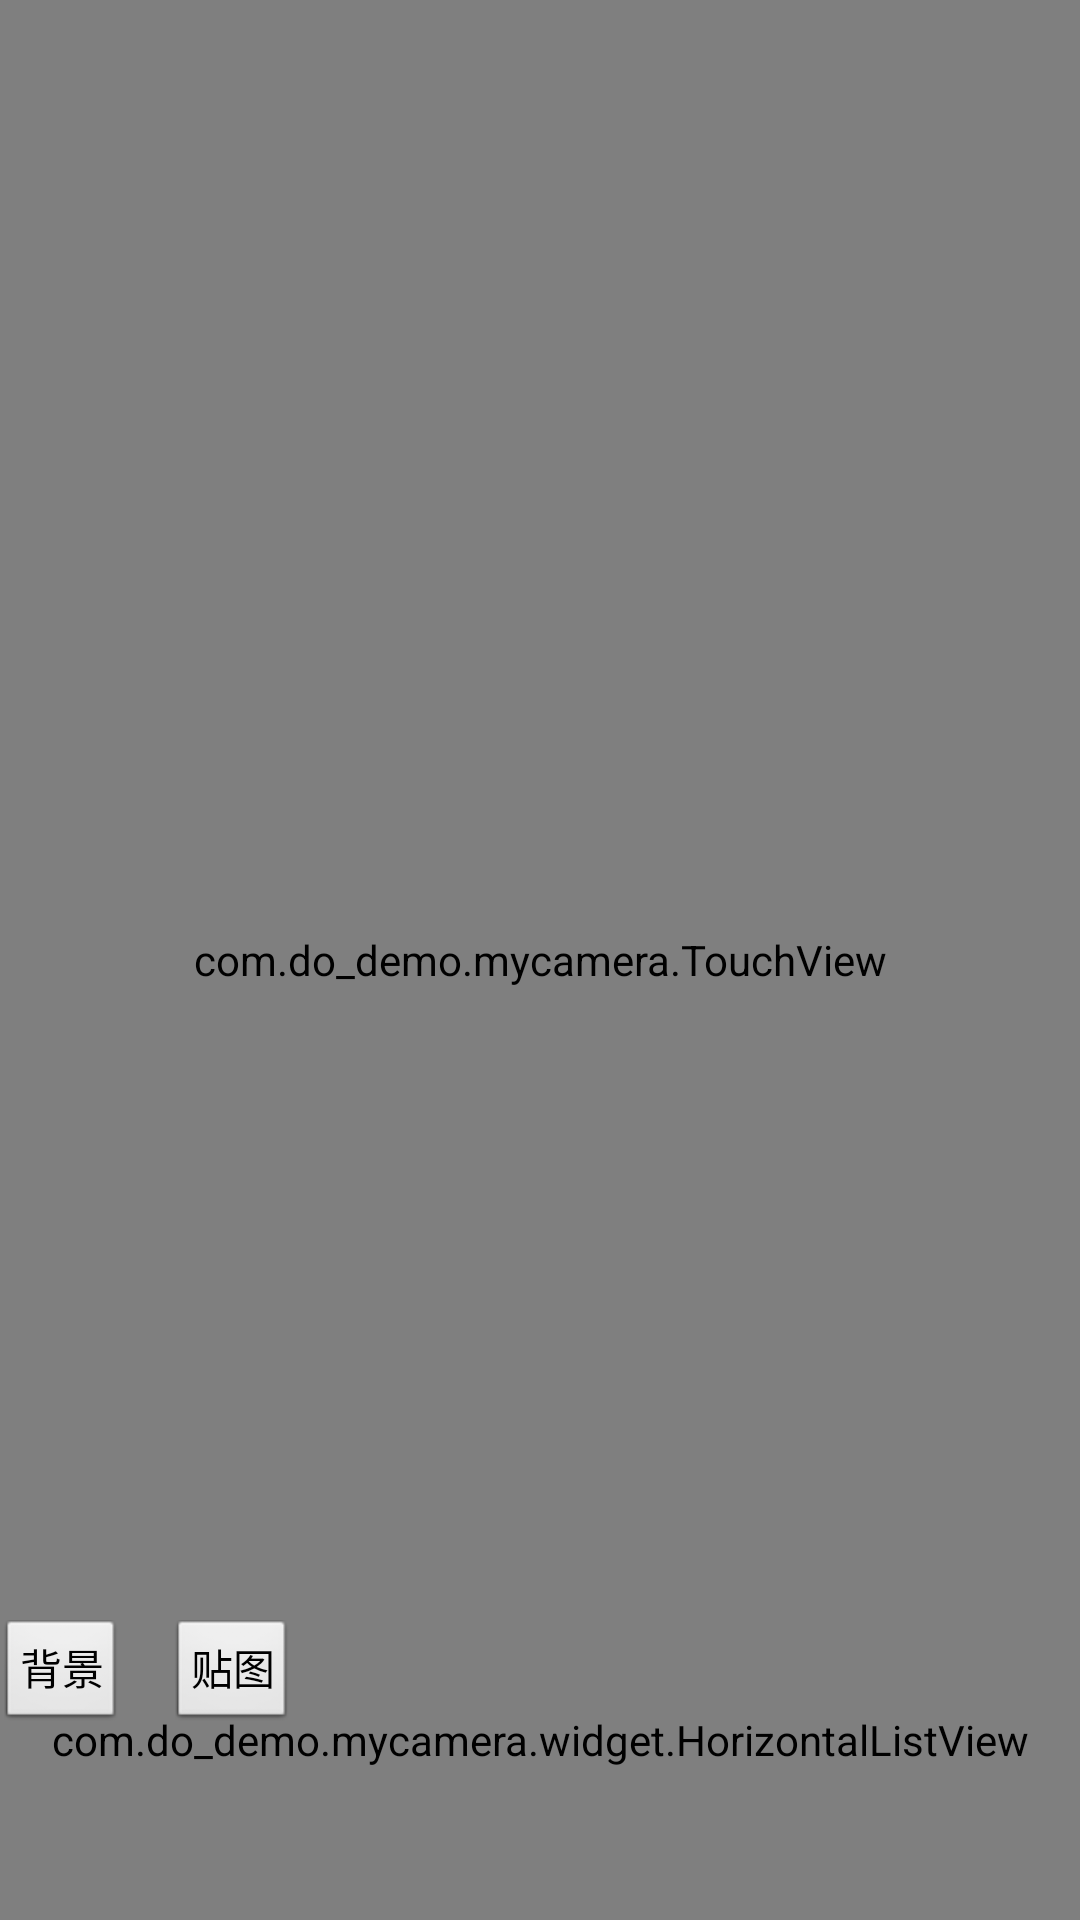

Android layout source for this screen:
<!-- AndroidManifest.xml: application theme AppTheme -->
<!-- res/layout/activity_main.xml -->
<RelativeLayout xmlns:android="http://schemas.android.com/apk/res/android"
    xmlns:tools="http://schemas.android.com/tools"
    android:layout_width="match_parent"
    android:layout_height="match_parent"
    tools:context=".PictureSelectActivity" >

    <RelativeLayout
        android:id="@+id/relativeLayout2"
        android:layout_width="match_parent"
        android:layout_height="match_parent"
        android:layout_above="@+id/relativeLayout1" >

        <FrameLayout
            android:layout_width="fill_parent"
            android:layout_height="fill_parent" >

            <RelativeLayout
                android:id="@+id/img_lot"
                android:layout_width="match_parent"
                android:layout_height="match_parent" >

                <com.do_demo.mycamera.TouchView
                    android:id="@+id/img_src"
                    android:layout_width="fill_parent"
                    android:layout_height="fill_parent"
                    android:scaleType="center"
                    android:src="@drawable/ic_launcher" />
            </RelativeLayout>

            <RelativeLayout
                android:layout_width="match_parent"
                android:layout_height="match_parent" >
            </RelativeLayout>
        </FrameLayout>
    </RelativeLayout>

    <RelativeLayout
        android:layout_width="match_parent"
        android:layout_height="100dp"
        android:layout_alignParentBottom="true"
        android:layout_alignParentLeft="true" >

        <com.do_demo.mycamera.widget.HorizontalListView
            android:id="@+id/options_horizontalListView"
            android:layout_width="match_parent"
            android:layout_height="80dp" >
        </com.do_demo.mycamera.widget.HorizontalListView>

        <Button
            android:id="@+id/btn_stickers"
            style="?android:attr/buttonStyleSmall"
            android:layout_width="wrap_content"
            android:layout_height="wrap_content"
            android:layout_marginLeft="57dp"
            android:text="贴图" />

        <Button
            android:id="@+id/btn_bg"
            style="?android:attr/buttonStyleSmall"
            android:layout_width="wrap_content"
            android:layout_height="wrap_content"
            android:text="背景" />
    </RelativeLayout>

</RelativeLayout>
<!-- resources referenced by this layout -->
<resources>
  <style name="AppTheme" parent="AppBaseTheme">
  
          
          
          <item name="android:windowNoTitle">true</item>
      </style>
  <style name="AppBaseTheme" parent="android:Theme.Light">
          
      </style>
</resources>
